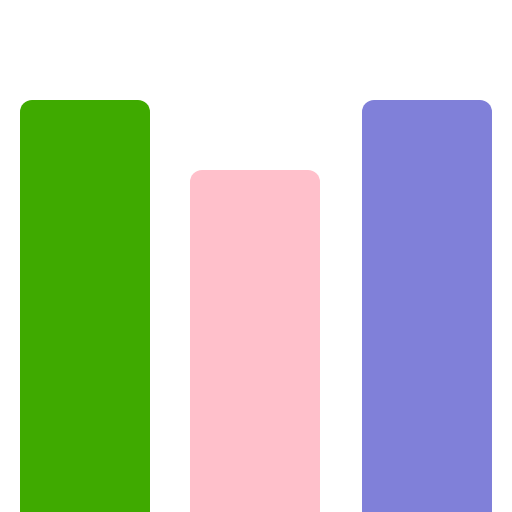
t = 0.00 s
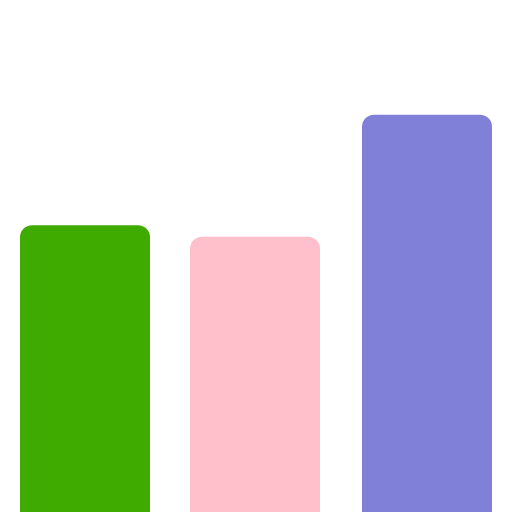
t = 0.15 s
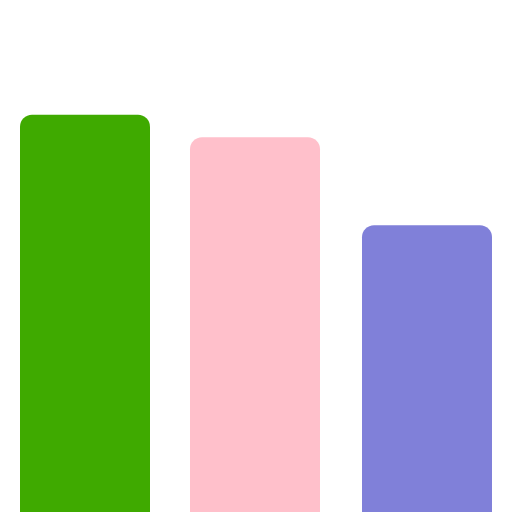
t = 0.45 s
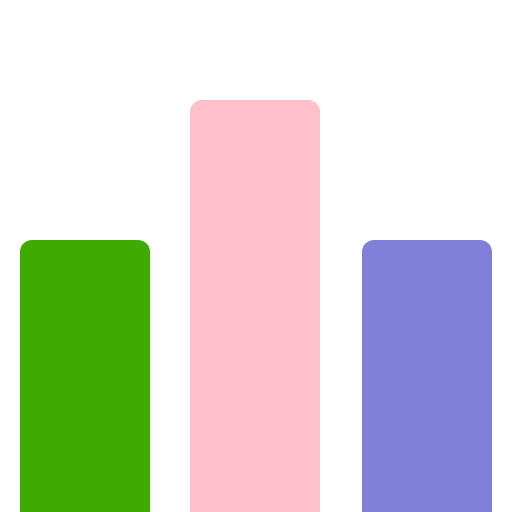
t = 0.60 s
t = 0.75 s: frame unchanged from t = 0.45 s, image omitted
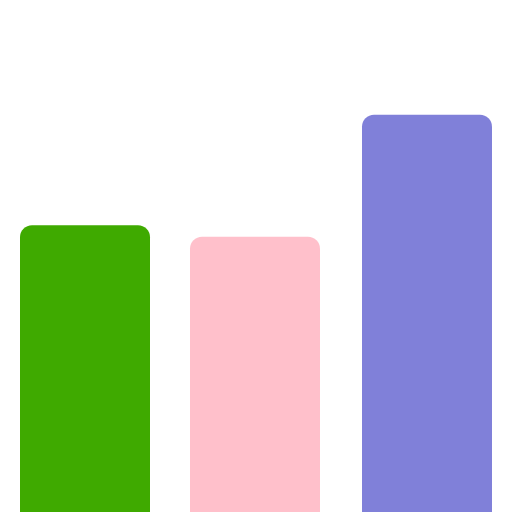
t = 1.05 s

The animated SVG that drew these frames (rendered in a browser with its animation timeline set to each time). Animation: 3 SMIL elements (animate=3); one cycle of 1.20 s, repeats indefinitely.

<?xml version="1.0" encoding="UTF-8"?>
<svg width="256" height="256" version="1.1" viewBox="0 0 256 256" xmlns="http://www.w3.org/2000/svg">
 <g stroke-width=".83573">
  <rect x="10" y="2" width="65" height="250.72"  rx="6" fill="#3faa00">
   <animate attributeName="y" begin="-.4" calcMode="spline" dur="0.4" keySplines=".5 0 .5 1;.5 0 .5 1" repeatCount="indefinite" values="50;120;50;"/>
  </rect>
  <rect x="95" y="2" width="65" height="250.72"  rx="6" fill="#ffc0cb">
   <animate attributeName="y" begin="-.2" calcMode="spline" dur="0.8" keySplines=".5 0 .5 1;.5 0 .5 1" repeatCount="indefinite" values="50;120;50;"/>
  </rect>
  <rect x="181" y="2" width="65" height="250.72"  rx="6" fill="#8080d9">
   <animate attributeName="y" begin="0" calcMode="spline" dur="1.2" keySplines=".5 0 .5 1;.5 0 .5 1" repeatCount="indefinite" values="50;120;50;"/>
  </rect>
 </g>
</svg>
